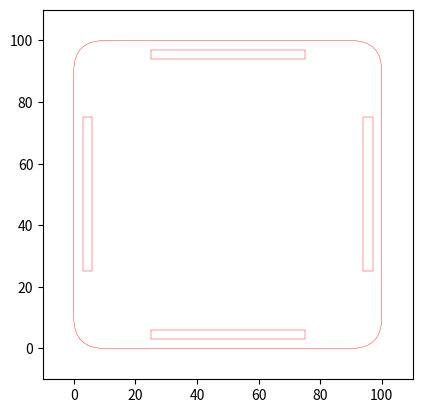
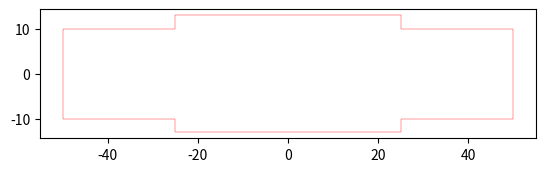

Write Python code to recreate these figures, in order.
import matplotlib.pyplot as plt
from matplotlib.patches import FancyBboxPatch, Rectangle, PathPatch
from matplotlib.path import Path

def draw_side(largeur, hauteur_min, pmma_thickness, line_thickness):
    hauteur_totale = hauteur_min + (2 * pmma_thickness_mm)         # hauteur totale de la croix (bras vertical)
    largeur_bras_vertical = largeur/2  # largeur du bras vertical
    # Demi-dimensions
    L = largeur / 2
    H = hauteur_totale / 2
    bw = largeur_bras_vertical / 2
    bh = hauteur_min / 2
    # Vertices pour une seule forme (contour de la croix parfaitement symétrique)
    vertices = [
        (-L, bh),        # coin supérieur gauche du bras horizontal
        (-bw, bh),       # jonction bras horizontal / vertical
        (-bw, H),        # haut bras vertical
        (bw, H),         # haut bras vertical droit
        (bw, bh),        # jonction bras horizontal / vertical droit
        (L, bh),         # coin supérieur droit du bras horizontal
        (L, -bh),        # coin inférieur droit du bras horizontal
        (bw, -bh),       # jonction bras horizontal / vertical
        (bw, -H),        # bas bras vertical
        (-bw, -H),       # bas bras vertical gauche
        (-bw, -bh),      # jonction bras horizontal / vertical gauche
        (-L, -bh),       # coin inférieur gauche bras horizontal
        (-L, bh)         # retour départ
    ]

    codes = [Path.MOVETO] + [Path.LINETO] * (len(vertices) - 1)

    # Création du Path et du patch
    path = Path(vertices, codes)
    shape = PathPatch(path, fill=False, linewidth=line_thickness, edgecolor='red')

    # Affichage
    fig, ax = plt.subplots()
    ax.add_patch(shape)
    ax.set_aspect('equal')
    ax.autoscale_view()
    plt.show()






def draw_side_rectangle(side, ax):
    """Draw one rectangle along a given side: top, bottom, left, right"""

    half_h = h_mm / 2
    half_v = v_mm / 2

    if side == "top":
        x = (h_mm - half_h) / 2
        y = v_mm - border_offset - pmma_thickness_mm
        width = half_h
        height = pmma_thickness_mm

    elif side == "bottom":
        x = (h_mm - half_h) / 2
        y = border_offset
        width = half_h
        height = pmma_thickness_mm

    elif side == "left":
        x = border_offset
        y = (v_mm - half_v) / 2
        width = pmma_thickness_mm
        height = half_v

    elif side == "right":
        x = h_mm - border_offset - pmma_thickness_mm
        y = (v_mm - half_v) / 2
        width = pmma_thickness_mm
        height = half_v

    else:
        raise ValueError("side must be: top, bottom, left, or right")

    rect = Rectangle((x, y), width, height,
                     linewidth=line_thickness_pt, edgecolor="red", facecolor="none")
    ax.add_patch(rect)


def draw_topbottom(h_mm, v_mm, line_thickness_pt):
    fig, ax = plt.subplots()

    # ---- draw outer shape ----
    outer = FancyBboxPatch(
        (0, 0),
        h_mm,
        v_mm,
        boxstyle=f"round,pad=0.0,rounding_size={rounding}",
        linewidth=line_thickness_pt,
        edgecolor="red",
        facecolor="none"
    )
    ax.add_patch(outer)

    # ---- draw the four rectangles using one function ----
    for s in ["top", "bottom", "left", "right"]:
        draw_side_rectangle(s, ax)

    ax.set_xlim(-10, h_mm + 10)
    ax.set_ylim(-10, v_mm + 10)
    ax.set_aspect("equal")
    plt.show()

if __name__ == '__main__':

    pmma_thickness_mm = 3
    border_offset = 3  # distance from the side
    h_mm = 100
    v_mm = 100

    rounding = 10

    # conversion mm -> pt
    mm_to_pt = 2.834645669
    line_thickness_pt = 0.1 * mm_to_pt  # épaisseur du trait

    draw_topbottom(h_mm, v_mm, line_thickness_pt)


    largeur = h_mm  # largeur totale de la croix (bras horizontal)
    hauteur_min = 20  # hauteur du bras horizontal

    draw_side(largeur, hauteur_min, pmma_thickness_mm, line_thickness_pt)
